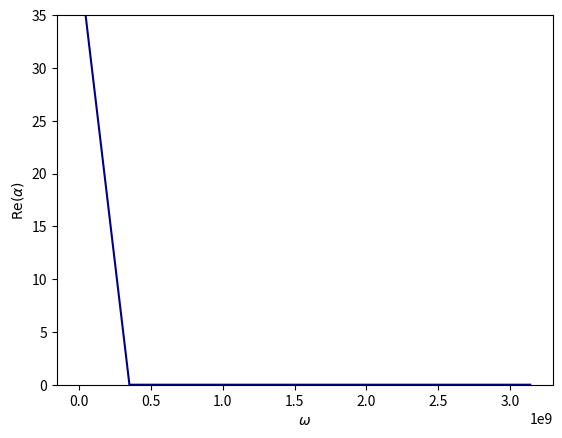
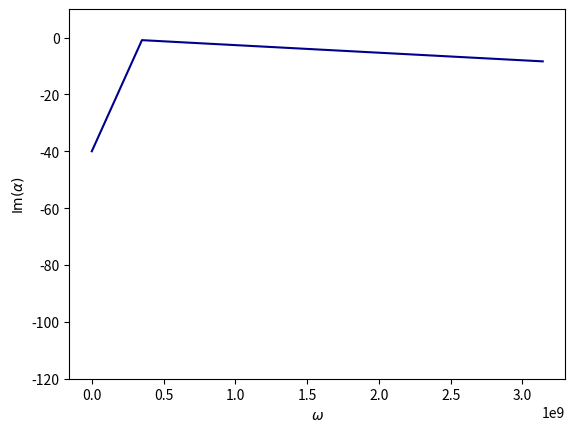
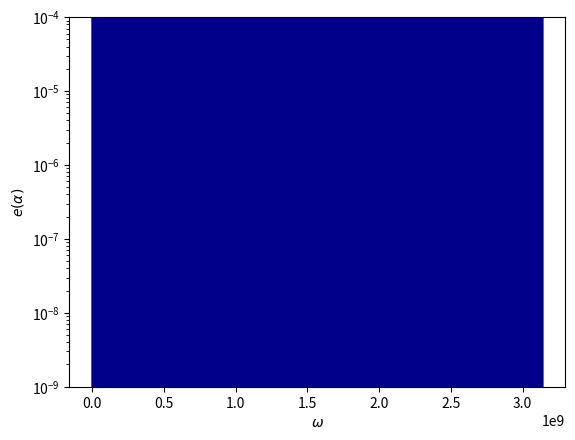

The matplotlib source for these figures, in order:
# -*- coding: utf-8 -*-


# Python packages
import matplotlib.pyplot
import numpy
import scipy
from scipy.optimize import minimize
import scipy.io


def real_to_complex(z):
    return z[0] + 1j * z[1]


def complex_to_real(z):
    return numpy.array([numpy.real(z), numpy.imag(z)])


class Memoize:
    def __init__(self, f):
        self.f = f
        self.memo = {}

    def __call__(self, *args):
        if args not in self.memo:
            self.memo[args] = self.f(*args)
        # .. todo: deepcopy here if returning objects
        return self.memo[args]


def compute_alpha(omega, material):
    """
    .. warning: $w = 2 \pi f$
    w is called circular frequency
    f is called frequency
    """

    # parameters of the material
    phi = 0.0
    gamma_p = 0.0
    sigma = 0.0
    rho_0 = 0.0
    alpha_h = 0.0
    c_0 = 0.0

    # Birch LT
    phi = 0.98  # porosity
    gamma_p = 7.0 / 5.0
    sigma = 45000.0 # resitivity
    rho_0 = 1.2
    alpha_h = 2.1  # tortuosity
    c_0 = 3e8 #

    # parameters of the geometry
    L = 10

    # parameters of the mesh
    resolution = 50  # := number of elements along L

    # parameters of the material (cont.)
    mu_0 = 1.0
    ksi_0 = 1.0 / (c_0 ** 2)
    mu_1 = phi / alpha_h
    ksi_1 = phi * gamma_p / (c_0 ** 2)
    a = sigma * (phi ** 2) * gamma_p / ((c_0 ** 2) * rho_0 * alpha_h)

    ksi_volume = phi * gamma_p / (c_0 ** 2)
    a_volume = sigma * (phi ** 2) * gamma_p / ((c_0 ** 2) * rho_0 * alpha_h)
    mu_volume = phi / alpha_h
    k2_volume = (1.0 / mu_volume) * ((omega ** 2) / (c_0 ** 2)) * (ksi_volume + 1j * a_volume / omega)
    print(k2_volume)

    # parameters of the objective function
    A = 1.0
    B = 1.0

    # defining k, omega and alpha dependant parameters' functions
    @Memoize
    def lambda_0(k, omega):
        if k ** 2 >= (omega ** 2) * ksi_0 / mu_0:
            return numpy.sqrt(k ** 2 - (omega ** 2) * ksi_0 / mu_0)
        else:
            return numpy.sqrt((omega ** 2) * ksi_0 / mu_0 - k ** 2) * 1j

    @Memoize
    def lambda_1(k, omega):
        temp1 = (omega ** 2) * ksi_1 / mu_1
        temp2 = numpy.sqrt((k ** 2 - temp1) ** 2 + (a * omega / mu_1) ** 2)
        real = (1.0 / numpy.sqrt(2.0)) * numpy.sqrt(k ** 2 - temp1 + temp2)
        im = (-1.0 / numpy.sqrt(2.0)) * numpy.sqrt(temp1 - k ** 2 + temp2)
        return complex(real, im)

    @Memoize
    #def g(y):
        # ..warning: not validated ***********************
    #    return 1.0
    def g(y):
        G0=1
        sigma=1.7
        a=(y-5)**2
        b=2*(sigma**2)
        return G0*numpy.exp(-a/b)

    @Memoize
    # def g_k(k):
    #     # ..warning: not validated ***********************
    #     if k == 0:
    #         return 1.0
    #     else:
    #         return 0.0
    def g_k(k):
        G0 = 1.0
        sigma = 1.7
        y0 = 5.0
        return G0 * numpy.sqrt(2 * numpy.pi) * sigma * numpy.exp(-1j * y0 * k) * numpy.exp(-0.5 * (sigma * k)**2)

    @Memoize
    def f(x, k):
        return ((lambda_0(k, omega) * mu_0 - x) * numpy.exp(-lambda_0(k, omega) * L) \
                + (lambda_0(k, omega) * mu_0 + x) * numpy.exp(lambda_0(k, omega) * L))

    @Memoize
    def chi(k, alpha, omega):
        return (g_k(k) * ((lambda_0(k, omega) * mu_0 - lambda_1(k, omega) * mu_1) \
                          / f(lambda_1(k, omega) * mu_1, k) - (lambda_0(k, omega) * mu_0 - alpha) / f(alpha, k)))

    @Memoize
    def eta(k, alpha, omega):
        return (g_k(k) * ((lambda_0(k, omega) * mu_0 + lambda_1(k, omega) * mu_1) \
                          / f(lambda_1(k, omega) * mu_1, k) - (lambda_0(k, omega) * mu_0 + alpha) / f(alpha, k)))

    @Memoize
    def e_k(k, alpha, omega):
        expm = numpy.exp(-2.0 * lambda_0(k, omega) * L)
        expp = numpy.exp(+2.0 * lambda_0(k, omega) * L)

        if k ** 2 >= (omega ** 2) * ksi_0 / mu_0:
            return ((A + B * (numpy.abs(k) ** 2)) \
                    * ( \
                                (1.0 / (2.0 * lambda_0(k, omega))) \
                                * ((numpy.abs(chi(k, alpha, omega)) ** 2) * (1.0 - expm) \
                                   + (numpy.abs(eta(k, alpha, omega)) ** 2) * (expp - 1.0)) \
                                + 2 * L * numpy.real(chi(k, alpha, omega) * numpy.conj(eta(k, alpha, omega)))) \
                    + B * numpy.abs(lambda_0(k, omega)) / 2.0 * ((numpy.abs(chi(k, alpha, omega)) ** 2) * (1.0 - expm) \
                                                                 + (numpy.abs(eta(k, alpha, omega)) ** 2) * (
                                                                             expp - 1.0)) \
                    - 2 * B * (lambda_0(k, omega) ** 2) * L * numpy.real(
                        chi(k, alpha, omega) * numpy.conj(eta(k, alpha, omega))))
        else:
            return ((A + B * (numpy.abs(k) ** 2)) * (L \
                                                     * ((numpy.abs(chi(k, alpha, omega)) ** 2) + (
                                numpy.abs(eta(k, alpha, omega)) ** 2)) \
                                                     + complex(0.0, 1.0) * (1.0 / lambda_0(k, omega)) * numpy.imag(
                        chi(k, alpha, omega) * numpy.conj(eta(k, alpha, omega) \
                                                          * (1.0 - expm))))) + B * L * (
                               numpy.abs(lambda_0(k, omega)) ** 2) \
                   * ((numpy.abs(chi(k, alpha, omega)) ** 2) + (numpy.abs(eta(k, alpha, omega)) ** 2)) \
                   + complex(0.0, 1.0) * B * lambda_0(k, omega) * numpy.imag(
                chi(k, alpha, omega) * numpy.conj(eta(k, alpha, omega) \
                                                  * (1.0 - expm)))

    @Memoize
    def sum_e_k(omega):
        def sum_func(alpha):
            s = 0.0
            for n in range(-resolution, resolution + 1):
                k = n * numpy.pi / L
                s += e_k(k, alpha, omega)
            return s

        return sum_func

    @Memoize
    def alpha(omega):
        alpha_0 = numpy.array(complex(40.0, -40.0))
        temp = real_to_complex(minimize(lambda z: numpy.real(sum_e_k(omega)(real_to_complex(z))), complex_to_real(alpha_0), tol=1e-4).x)
        print(temp, "------", "je suis temp")
        return temp

    @Memoize
    def error(alpha, omega):
        temp = numpy.real(sum_e_k(omega)(alpha))
        return temp

    temp_alpha = alpha(omega)
    temp_error = error(temp_alpha, omega)

    return temp_alpha, temp_error


def run_compute_alpha(material):
    print('Computing alpha...')
    numb_omega = 10  # 1000
    # omegas = numpy.logspace(numpy.log10(600), numpy.log10(30000), num=numb_omega)
    omegas = numpy.linspace(2.0 * numpy.pi, numpy.pi * 1e9, num=numb_omega)
    temp = [compute_alpha(omega, material=material) for omega in omegas]
    print("temp:", "------", temp)
    alphas, errors = map(list, zip(*temp))
    alphas = numpy.array(alphas)
    errors = numpy.array(errors)

    print('Writing alpha...')
    output_filename = 'dta_omega_' + str(material) + '.mtx'
    scipy.io.mmwrite(output_filename, omegas.reshape(alphas.shape[0], 1), field='complex', symmetry='general')
    output_filename = 'dta_alpha_' + str(material) + '.mtx'
    scipy.io.mmwrite(output_filename, alphas.reshape(alphas.shape[0], 1), field='complex', symmetry='general')
    output_filename = 'dta_error_' + str(material) + '.mtx'
    scipy.io.mmwrite(output_filename, errors.reshape(errors.shape[0], 1), field='complex', symmetry='general')

    return


def run_plot_alpha(material):
    color = 'darkblue'

    print('Reading alpha...')
    input_filename = 'dta_omega_' + str(material) + '.mtx'
    omegas = scipy.io.mmread(input_filename)
    omegas = omegas.reshape(omegas.shape[0])
    input_filename = 'dta_alpha_' + str(material) + '.mtx'
    alphas = scipy.io.mmread(input_filename)
    alphas = alphas.reshape(alphas.shape[0])
    input_filename = 'dta_error_' + str(material) + '.mtx'
    errors = scipy.io.mmread(input_filename)
    errors = errors.reshape(errors.shape[0])

    print('Plotting alpha...')
    fig = matplotlib.pyplot.figure()
    matplotlib.pyplot.subplot(1, 1, 1)
    matplotlib.pyplot.plot(numpy.real(omegas), numpy.real(alphas), color=color)
    matplotlib.pyplot.xlabel(r'$\omega$')
    matplotlib.pyplot.ylabel(r'$\operatorname{Re}(\alpha)$')
    matplotlib.pyplot.ylim(0, 35)
    # matplotlib.pyplot.show()
    matplotlib.pyplot.savefig('fig_alpha_real_' + str(material) + '.jpg')
    matplotlib.pyplot.close(fig)

    fig = matplotlib.pyplot.figure()
    matplotlib.pyplot.subplot(1, 1, 1)
    matplotlib.pyplot.plot(numpy.real(omegas), numpy.imag(alphas), color=color)
    matplotlib.pyplot.xlabel(r'$\omega$')
    matplotlib.pyplot.ylabel(r'$\operatorname{Im}(\alpha)$')
    matplotlib.pyplot.ylim(-120, 10)
    # matplotlib.pyplot.show()
    matplotlib.pyplot.savefig('fig_alpha_imag_' + str(material) + '.jpg')
    matplotlib.pyplot.close(fig)

    fig = matplotlib.pyplot.figure()
    ax = matplotlib.pyplot.axes()
    ax.fill_between(numpy.real(omegas), numpy.real(errors), color=color)
    matplotlib.pyplot.ylim(1.e-9, 1.e-4)
    matplotlib.pyplot.yscale('log')
    matplotlib.pyplot.xlabel(r'$\omega$')
    matplotlib.pyplot.ylabel(r'$e(\alpha)$')
    # matplotlib.pyplot.show()
    matplotlib.pyplot.savefig('fig_error_' + str(material) + '.jpg')
    matplotlib.pyplot.close(fig)

    return


def run():
    material = 'BIRCHLT'
    run_compute_alpha(material)
    run_plot_alpha(material)
    return


if __name__ == '__main__':
    run()
    print('End.')
